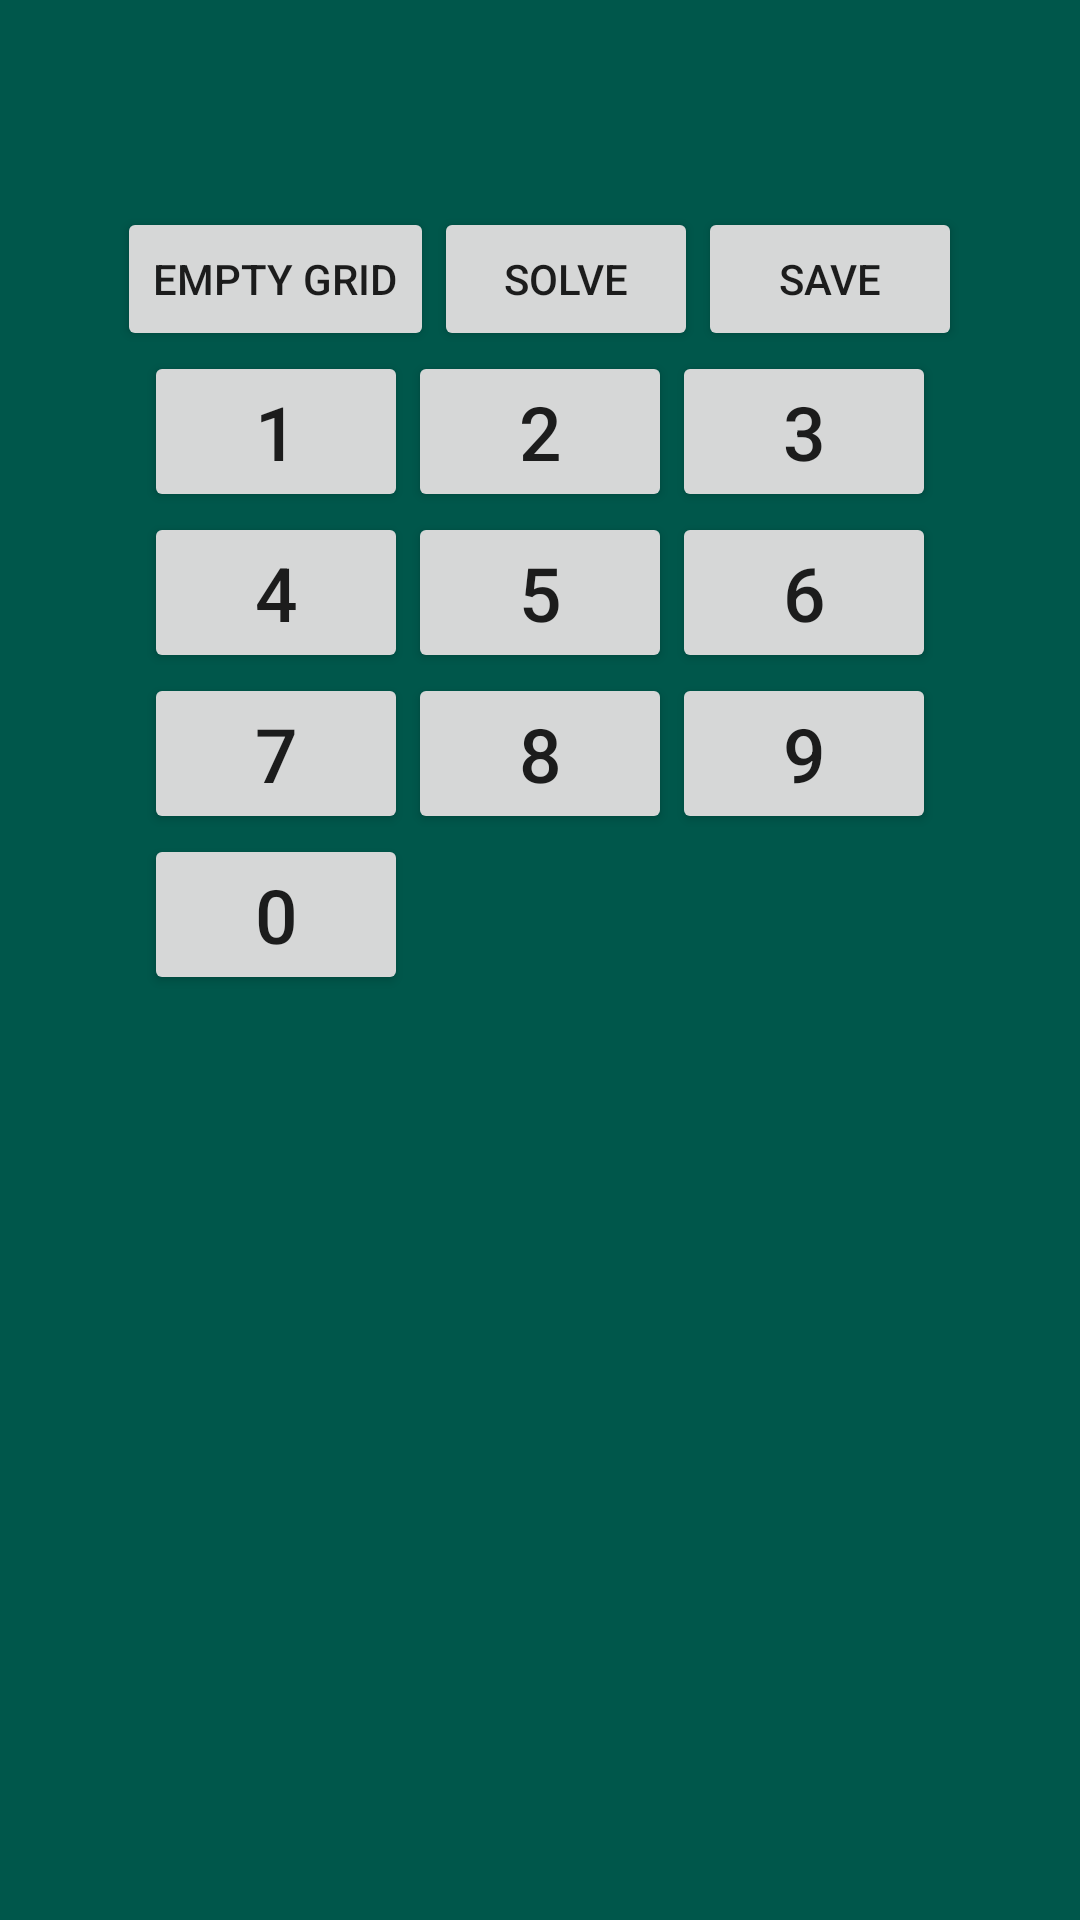

Reconstruct the res/layout file that produces this screen, plus the resources it refers to.
<!-- AndroidManifest.xml: application theme AppTheme -->
<!-- res/layout/activity_sudoku_solver.xml -->
<?xml version="1.0" encoding="utf-8"?>
<LinearLayout xmlns:android="http://schemas.android.com/apk/res/android"
    xmlns:app="http://schemas.android.com/apk/res-auto"
    xmlns:tools="http://schemas.android.com/tools"
    android:layout_width="match_parent"
    android:layout_height="match_parent"
    android:background="@color/colorPrimaryDark"
    tools:context=".SudokuSolver.SudokuSolverMainActivity">



    <include layout="@layout/content_activity_sudoku_solver" />

</LinearLayout>
<!-- res/layout/content_activity_sudoku_solver.xml (included above) -->
<RelativeLayout xmlns:android="http://schemas.android.com/apk/res/android"

    xmlns:tools="http://schemas.android.com/tools"
    android:layout_width="match_parent"
    android:layout_height="match_parent"
    android:paddingBottom="@dimen/activity_vertical_margin"
    android:paddingLeft="@dimen/activity_horizontal_margin"
    android:paddingRight="@dimen/activity_horizontal_margin"
    android:paddingTop="@dimen/activity_vertical_margin"
    android:layout_marginTop="53dp"
    tools:context=".SudokuSolver.SudokuSolverMainActivity"
    tools:showIn="@layout/activity_sudoku_solver">

    <GridView
        android:layout_below="@+id/logo"
        android:background="@drawable/grid"
        android:layout_width="wrap_content"
        android:layout_height="wrap_content"
        android:id="@+id/gridView"
        android:layout_alignParentTop="true"
        android:layout_alignParentStart="true"
        android:horizontalSpacing="0dp"
        android:verticalSpacing="0dp"
        android:numColumns="9"
        android:gravity="center"
        android:layout_alignParentLeft="true" />

    <ScrollView
        android:layout_width="fill_parent"
        android:layout_height="fill_parent"
        android:layout_below="@+id/gridView"
        >
    <LinearLayout android:layout_width="match_parent"
        android:layout_height="wrap_content"
        android:orientation="vertical"
        >
        <LinearLayout
            android:id="@+id/funcButtons"
            android:layout_width="wrap_content"
            android:layout_height="wrap_content"
            android:orientation="horizontal"
            android:layout_gravity="center_horizontal"
            >
            <Button
                android:layout_width="wrap_content"
                android:layout_height="wrap_content"
                android:text="Empty Grid"
                android:id="@+id/easy"
                android:onClick="emptyGrid"
                />

            <Button
                android:layout_width="wrap_content"
                android:layout_height="wrap_content"
                android:text="Solve"
                android:id="@+id/solveButton"
                android:onClick="solvePuzzle"
                />

            <Button
                android:layout_width="wrap_content"
                android:layout_height="wrap_content"
                android:text="Save"
                android:id="@+id/saveSolution"
                android:onClick="saveSolution"
                />
        </LinearLayout>

    <GridLayout xmlns:android="http://schemas.android.com/apk/res/android"
        android:layout_width="wrap_content"
        android:layout_height="wrap_content"
        android:layout_gravity="center"
        android:columnCount="3"
        android:orientation="horizontal"
        android:layout_alignParentBottom="true"
        android:layout_centerHorizontal="true"

        android:layout_toEndOf="@+id/funcButtons"
        android:layout_toRightOf="@+id/funcButtons">


        <Button android:text="1"
            android:textSize="25sp"
            android:id="@+id/one"
            />

        <Button android:text="2"
            android:textSize="25sp"
            android:id="@+id/two"/>

        <Button android:text="3"
            android:textSize="25sp"
            android:id="@+id/three"/>

        <Button android:text="4"
            android:textSize="25sp"
            android:id="@+id/four"/>

        <Button android:text="5"
            android:textSize="25sp"
            android:id="@+id/five"/>

        <Button android:text="6"
            android:textSize="25sp"
            android:id="@+id/six"/>

        <Button android:text="7"
            android:textSize="25sp"
            android:id="@+id/seven"/>

        <Button android:text="8"
            android:textSize="25sp"
            android:id="@+id/eight"/>

        <Button android:text="9"
            android:textSize="25sp"
            android:id="@+id/nine"/>
        <Button
            android:text="0"
            android:id="@+id/zero"
            android:textSize="25sp"

            />

    </GridLayout>



    </LinearLayout>
    </ScrollView>
</RelativeLayout>
<!-- resources referenced by this layout -->
<resources>
  <color name="colorPrimaryDark">#00574B</color>
  <dimen name="activity_horizontal_margin">16dp</dimen>
  <dimen name="activity_vertical_margin">16dp</dimen>
  <!-- drawable grid: png bitmap (drawable, 4622 bytes) -->
  <style name="AppTheme" parent="Theme.AppCompat.Light.DarkActionBar">
          
          
          <item name="colorPrimary">@color/colorOrange</item>
          <item name="colorPrimaryDark">@color/colorOrange</item>
          <item name="colorAccent">@color/colorOrange</item>
      </style>
  <color name="colorOrange">#FFA500</color>
</resources>
